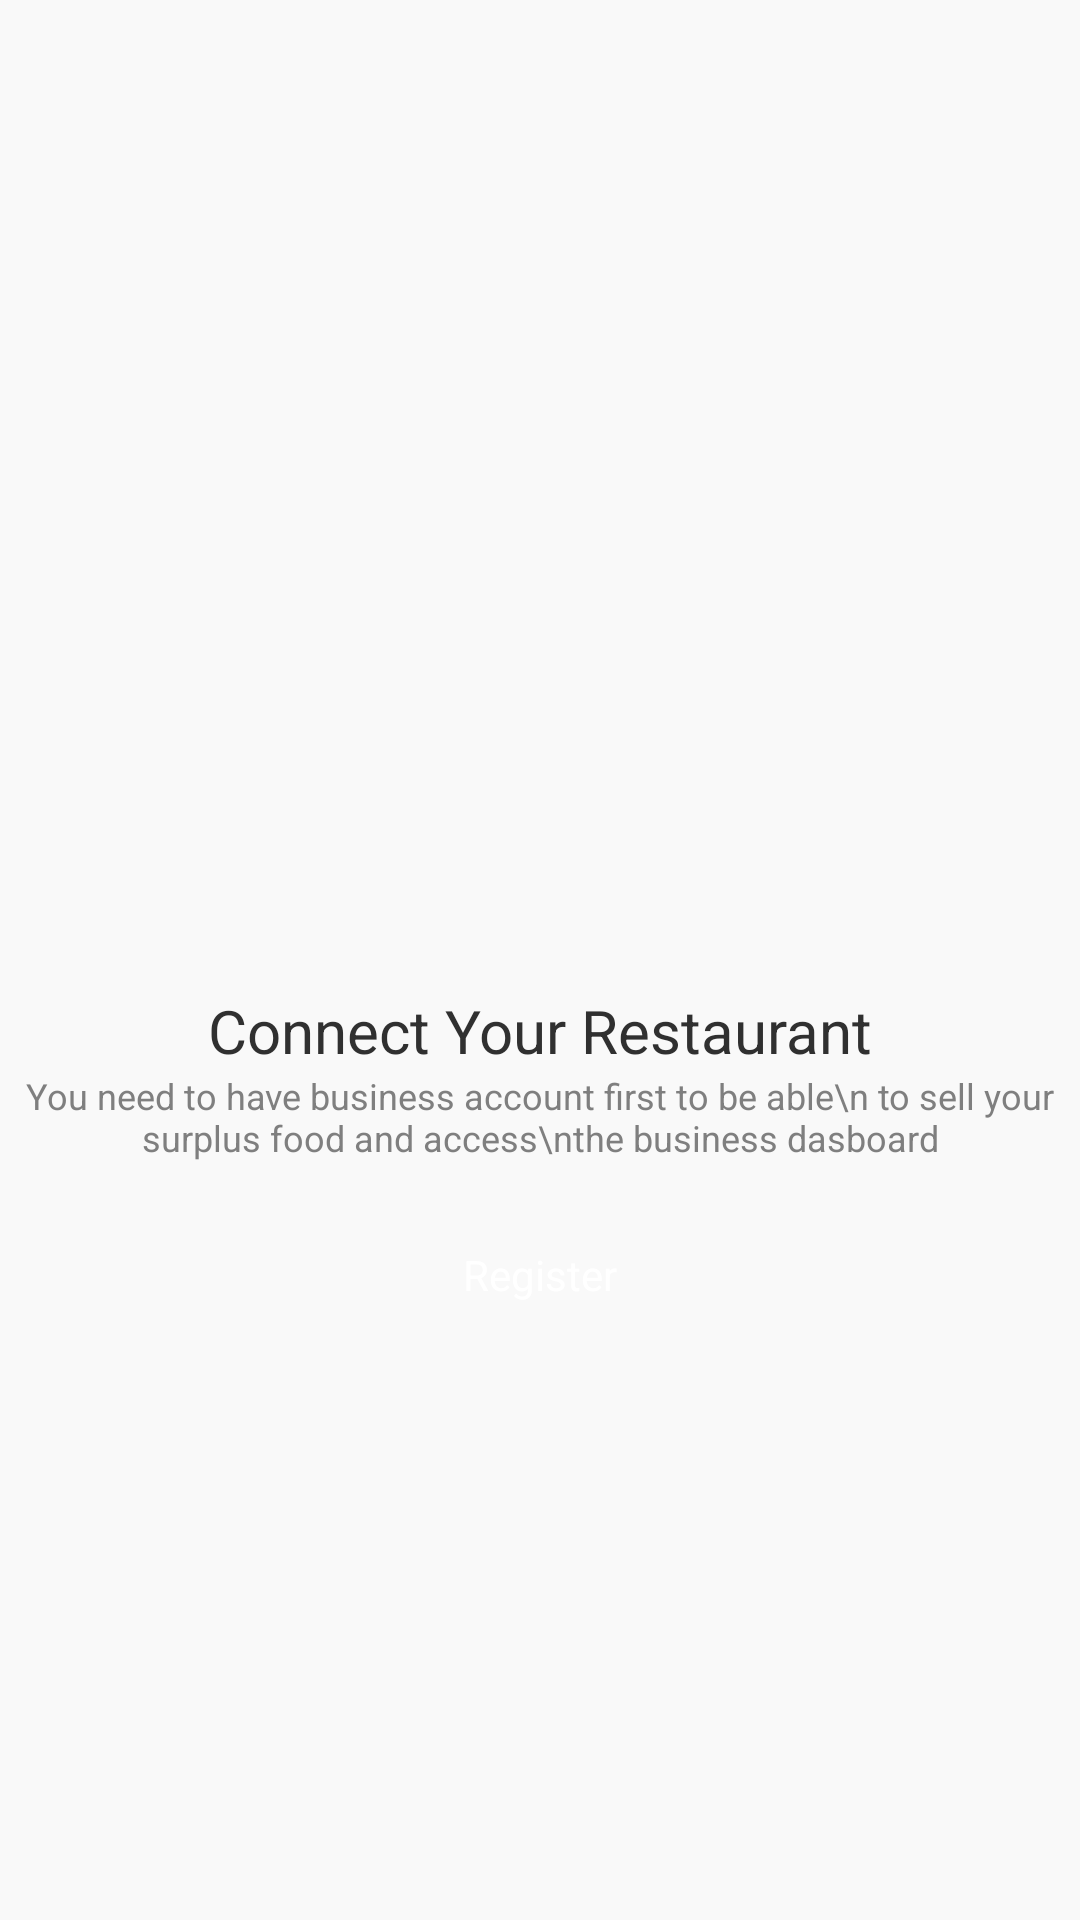

Android layout source for this screen:
<!-- AndroidManifest.xml: application theme Theme.FoodPlus -->
<!-- res/layout/activity_register_restaurant.xml -->
<?xml version="1.0" encoding="utf-8"?>
<androidx.constraintlayout.widget.ConstraintLayout xmlns:android="http://schemas.android.com/apk/res/android"
    xmlns:app="http://schemas.android.com/apk/res-auto"
    xmlns:tools="http://schemas.android.com/tools"
    android:id="@+id/main"
    android:layout_width="match_parent"
    android:layout_height="match_parent"
    android:background="@color/backgroundColor"
    tools:context=".activities.RegisterRestaurantActivity">

    <androidx.appcompat.widget.Toolbar
        android:id="@+id/toolbar"
        android:layout_width="match_parent"
        android:layout_height="?attr/actionBarSize"
        android:layout_marginStart="-5dp"
        app:layout_constraintStart_toStartOf="parent"
        app:layout_constraintEnd_toEndOf="parent"
        app:layout_constraintTop_toTopOf="parent" />

    <androidx.appcompat.widget.AppCompatImageView
        android:id="@+id/ivIllustration"
        android:layout_width="300dp"
        android:layout_height="300dp"
        android:src="@drawable/il_streetfoodpana"
        app:layout_constraintEnd_toEndOf="parent"
        app:layout_constraintStart_toStartOf="parent"
        app:layout_constraintTop_toTopOf="parent"/>

    <androidx.appcompat.widget.AppCompatTextView
        android:id="@+id/tvTitle"
        android:layout_width="wrap_content"
        android:layout_height="wrap_content"
        android:layout_marginTop="30dp"
        android:text="Connect Your Restaurant"
        android:textColor="@color/textColorPrimary"
        android:textSize="20sp"
        app:layout_constraintEnd_toEndOf="parent"
        app:layout_constraintStart_toStartOf="parent"
        app:layout_constraintTop_toBottomOf="@+id/ivIllustration"/>

    <androidx.appcompat.widget.AppCompatTextView
        android:id="@+id/tvDescription"
        android:layout_width="wrap_content"
        android:layout_height="wrap_content"
        android:gravity="center"
        android:text="You need to have business account first to be able\n to sell your surplus food and access\nthe business dasboard"
        android:textColor="@color/textColorSecondary"
        android:textSize="12sp"
        app:layout_constraintEnd_toEndOf="parent"
        app:layout_constraintStart_toStartOf="parent"
        app:layout_constraintTop_toBottomOf="@+id/tvTitle" />

    <androidx.appcompat.widget.AppCompatButton
        android:id="@+id/btRegister"
        android:layout_width="match_parent"
        android:layout_height="wrap_content"
        android:layout_marginHorizontal="16dp"
        android:layout_marginTop="30dp"
        android:background="@drawable/selector_button_main"
        android:gravity="center"
        android:includeFontPadding="false"
        android:stateListAnimator="@null"
        android:text="Register"
        android:textAllCaps="false"
        android:textColor="@color/white"
        android:textSize="14sp"
        app:layout_constraintEnd_toEndOf="parent"
        app:layout_constraintStart_toStartOf="parent"
        app:layout_constraintTop_toBottomOf="@+id/tvDescription" />

</androidx.constraintlayout.widget.ConstraintLayout>
<!-- resources referenced by this layout -->
<resources>
  <color name="backgroundColor">#F9F9F9</color>
  <color name="textColorPrimary">#303030</color>
  <color name="textColorSecondary">#7F7F7F</color>
  <color name="white">#FFFFFFFF</color>
</resources>
